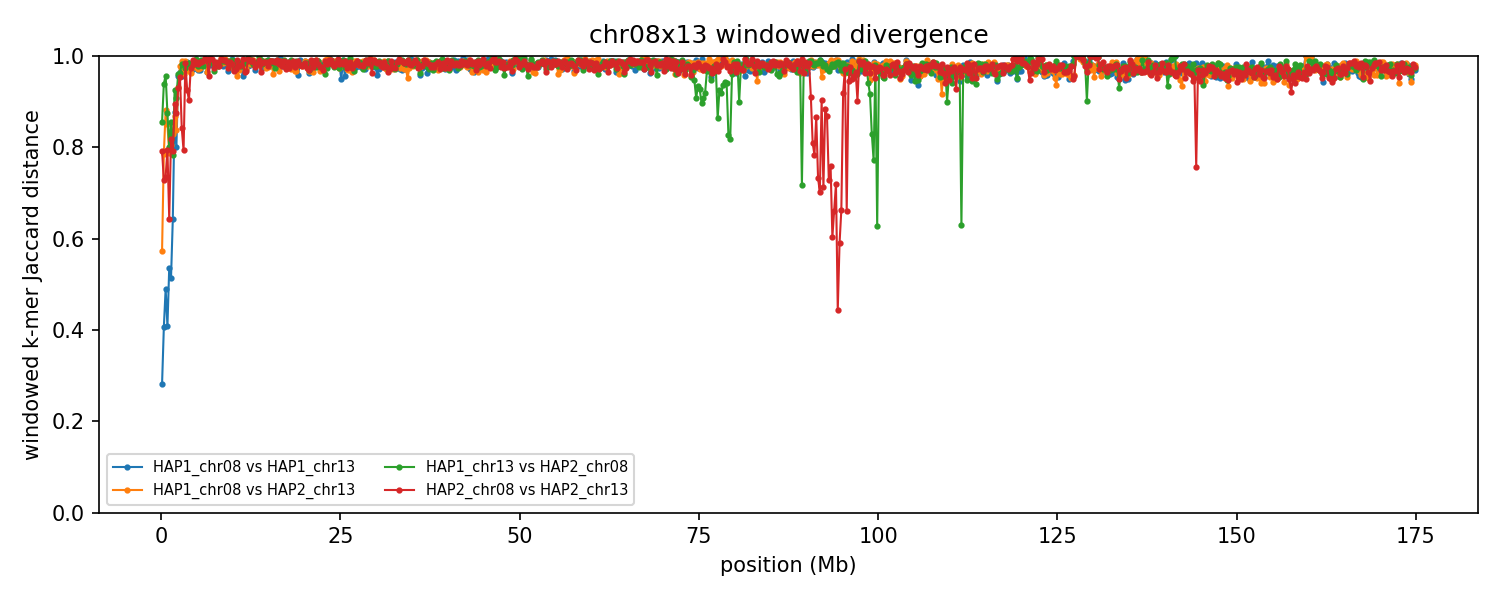

Source data for this figure (header and first rows):
group	win_start	win_end	unit_a	unit_b	hap_a	hap_b	chrom_a	chrom_b	kmers_a	kmers_b	shared	union	jaccard_distance
chr08x13	1	250000	HAP1_chr08	HAP1_chr13	HAP1	HAP1	8	13	191371	217066	170756	237681	0.2816
chr08x13	1	250000	HAP1_chr08	HAP2_chr13	HAP1	HAP2	8	13	191371	222900	123969	290302	0.573
chr08x13	1	250000	HAP1_chr13	HAP2_chr08	HAP1	HAP2	13	8	217066	224748	55867	385947	0.8552
chr08x13	1	250000	HAP2_chr08	HAP2_chr13	HAP2	HAP2	8	13	224748	222900	76918	370730	0.7925
chr08x13	250001	500000	HAP1_chr08	HAP1_chr13	HAP1	HAP1	8	13	230739	217623	167025	281337	0.4063
chr08x13	250001	500000	HAP1_chr08	HAP2_chr13	HAP1	HAP2	8	13	230739	233212	81693	382258	0.7863
chr08x13	250001	500000	HAP1_chr13	HAP2_chr08	HAP1	HAP2	13	8	217623	227717	25488	419852	0.9393
chr08x13	250001	500000	HAP2_chr08	HAP2_chr13	HAP2	HAP2	8	13	227717	233212	98605	362324	0.7279
chr08x13	500001	750000	HAP1_chr08	HAP1_chr13	HAP1	HAP1	8	13	220756	227881	151526	297111	0.49
chr08x13	500001	750000	HAP1_chr08	HAP2_chr13	HAP1	HAP2	8	13	220756	225061	47539	398278	0.8806
chr08x13	500001	750000	HAP1_chr13	HAP2_chr08	HAP1	HAP2	13	8	227881	215390	18202	425069	0.9572
chr08x13	500001	750000	HAP2_chr08	HAP2_chr13	HAP2	HAP2	8	13	215390	225061	92000	348451	0.736
chr08x13	750001	1000000	HAP1_chr08	HAP1_chr13	HAP1	HAP1	8	13	206755	224609	160387	270977	0.4081
chr08x13	750001	1000000	HAP1_chr08	HAP2_chr13	HAP1	HAP2	8	13	206755	215328	54966	367117	0.8503
chr08x13	750001	1000000	HAP1_chr13	HAP2_chr08	HAP1	HAP2	13	8	224609	191365	46300	369674	0.8748
chr08x13	750001	1000000	HAP2_chr08	HAP2_chr13	HAP2	HAP2	8	13	191365	215328	69165	337528	0.7951
chr08x13	1000001	1250000	HAP1_chr08	HAP1_chr13	HAP1	HAP1	8	13	226160	235641	146386	315415	0.5359
chr08x13	1000001	1250000	HAP1_chr08	HAP2_chr13	HAP1	HAP2	8	13	226160	231346	80448	377058	0.7866
chr08x13	1000001	1250000	HAP1_chr13	HAP2_chr08	HAP1	HAP2	13	8	235641	234875	78294	392222	0.8004
chr08x13	1000001	1250000	HAP2_chr08	HAP2_chr13	HAP2	HAP2	8	13	234875	231346	122412	343809	0.644
chr08x13	1250001	1500000	HAP1_chr08	HAP1_chr13	HAP1	HAP1	8	13	231714	230806	151450	311070	0.5131
chr08x13	1250001	1500000	HAP1_chr08	HAP2_chr13	HAP1	HAP2	8	13	231714	237755	76702	392767	0.8047
chr08x13	1250001	1500000	HAP1_chr13	HAP2_chr08	HAP1	HAP2	13	8	230806	231373	58534	403645	0.855
chr08x13	1250001	1500000	HAP2_chr08	HAP2_chr13	HAP2	HAP2	8	13	231373	237755	72271	396857	0.8179
chr08x13	1500001	1750000	HAP1_chr08	HAP1_chr13	HAP1	HAP1	8	13	224218	228025	118848	333395	0.6435
chr08x13	1500001	1750000	HAP1_chr08	HAP2_chr13	HAP1	HAP2	8	13	224218	224706	65388	383536	0.8295
chr08x13	1500001	1750000	HAP1_chr13	HAP2_chr08	HAP1	HAP2	13	8	228025	226951	81114	373862	0.783
chr08x13	1500001	1750000	HAP2_chr08	HAP2_chr13	HAP2	HAP2	8	13	226951	224706	77723	373934	0.7921
chr08x13	1750001	2000000	HAP1_chr08	HAP1_chr13	HAP1	HAP1	8	13	228672	180031	44648	364055	0.8774
chr08x13	1750001	2000000	HAP1_chr08	HAP2_chr13	HAP1	HAP2	8	13	228672	232508	53780	407400	0.868
chr08x13	1750001	2000000	HAP1_chr13	HAP2_chr08	HAP1	HAP2	13	8	180031	218536	27841	370726	0.9249
chr08x13	1750001	2000000	HAP2_chr08	HAP2_chr13	HAP2	HAP2	8	13	218536	232508	42931	408113	0.8948
chr08x13	2000001	2250000	HAP1_chr08	HAP1_chr13	HAP1	HAP1	8	13	225288	179162	67405	337045	0.8
chr08x13	2000001	2250000	HAP1_chr08	HAP2_chr13	HAP1	HAP2	8	13	225288	230944	63953	392279	0.837
chr08x13	2000001	2250000	HAP1_chr13	HAP2_chr08	HAP1	HAP2	13	8	179162	217978	33254	363886	0.9086
chr08x13	2000001	2250000	HAP2_chr08	HAP2_chr13	HAP2	HAP2	8	13	217978	230944	49744	399178	0.8754
chr08x13	2250001	2500000	HAP1_chr08	HAP1_chr13	HAP1	HAP1	8	13	210716	213403	17966	406153	0.9558
chr08x13	2250001	2500000	HAP1_chr08	HAP2_chr13	HAP1	HAP2	8	13	210716	196853	25688	381881	0.9327
chr08x13	2250001	2500000	HAP1_chr13	HAP2_chr08	HAP1	HAP2	13	8	213403	212609	15728	410284	0.9617
chr08x13	2250001	2500000	HAP2_chr08	HAP2_chr13	HAP2	HAP2	8	13	212609	196853	27064	382398	0.9292
chr08x13	2500001	2750000	HAP1_chr08	HAP1_chr13	HAP1	HAP1	8	13	202143	214993	14001	403135	0.9653
chr08x13	2500001	2750000	HAP1_chr08	HAP2_chr13	HAP1	HAP2	8	13	202143	196456	8435	390164	0.9784
chr08x13	2500001	2750000	HAP1_chr13	HAP2_chr08	HAP1	HAP2	13	8	214993	202925	14712	403206	0.9635
chr08x13	2500001	2750000	HAP2_chr08	HAP2_chr13	HAP2	HAP2	8	13	202925	196456	17479	381902	0.9542
chr08x13	2750001	3000000	HAP1_chr08	HAP1_chr13	HAP1	HAP1	8	13	204247	196605	17224	383628	0.9551
chr08x13	2750001	3000000	HAP1_chr08	HAP2_chr13	HAP1	HAP2	8	13	204247	209869	4205	409911	0.9897
chr08x13	2750001	3000000	HAP1_chr13	HAP2_chr08	HAP1	HAP2	13	8	196605	234292	7308	423589	0.9827
chr08x13	2750001	3000000	HAP2_chr08	HAP2_chr13	HAP2	HAP2	8	13	234292	209869	60773	383388	0.8415
chr08x13	3000001	3250000	HAP1_chr08	HAP1_chr13	HAP1	HAP1	8	13	210703	231101	12401	429403	0.9711
chr08x13	3000001	3250000	HAP1_chr08	HAP2_chr13	HAP1	HAP2	8	13	210703	216639	15776	411566	0.9617
chr08x13	3000001	3250000	HAP1_chr13	HAP2_chr08	HAP1	HAP2	13	8	231101	230044	8777	452368	0.9806
chr08x13	3000001	3250000	HAP2_chr08	HAP2_chr13	HAP2	HAP2	8	13	230044	216639	76524	370159	0.7933
chr08x13	3250001	3500000	HAP1_chr08	HAP1_chr13	HAP1	HAP1	8	13	182516	225674	8367	399823	0.9791
chr08x13	3250001	3500000	HAP1_chr08	HAP2_chr13	HAP1	HAP2	8	13	182516	234211	4150	412577	0.9899
chr08x13	3250001	3500000	HAP1_chr13	HAP2_chr08	HAP1	HAP2	13	8	225674	206835	10870	421639	0.9742
chr08x13	3250001	3500000	HAP2_chr08	HAP2_chr13	HAP2	HAP2	8	13	206835	234211	6511	434535	0.985
chr08x13	3500001	3750000	HAP1_chr08	HAP1_chr13	HAP1	HAP1	8	13	211739	224770	5635	430874	0.9869
chr08x13	3500001	3750000	HAP1_chr08	HAP2_chr13	HAP1	HAP2	8	13	211739	226496	7106	431129	0.9835
chr08x13	3500001	3750000	HAP1_chr13	HAP2_chr08	HAP1	HAP2	13	8	224770	228150	7470	445450	0.9832
chr08x13	3500001	3750000	HAP2_chr08	HAP2_chr13	HAP2	HAP2	8	13	228150	226496	31199	423447	0.9263
... 2,740 more rows
